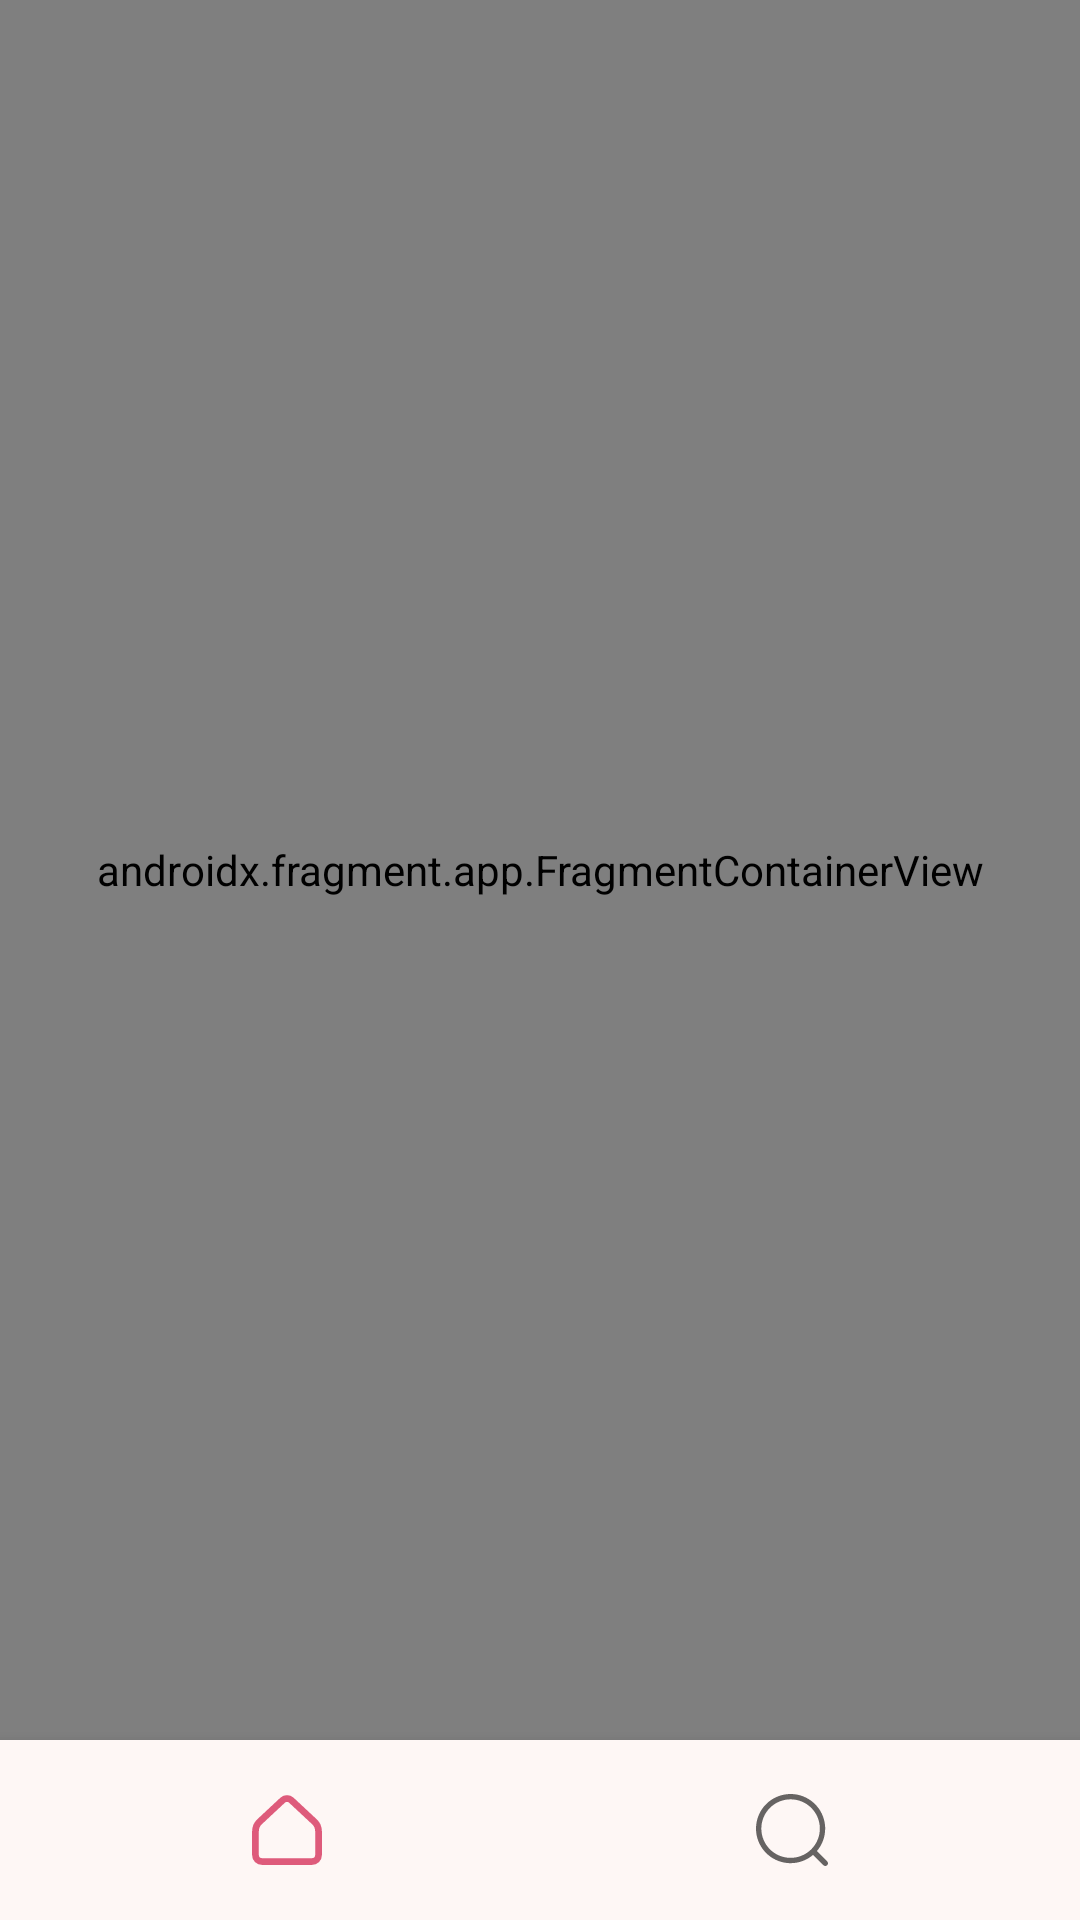

Layout XML and referenced resources for this Android screen:
<!-- AndroidManifest.xml: application theme Theme.Recipee -->
<!-- res/layout/activity_main.xml -->
<?xml version="1.0" encoding="utf-8"?>
<androidx.constraintlayout.widget.ConstraintLayout xmlns:android="http://schemas.android.com/apk/res/android"
    xmlns:app="http://schemas.android.com/apk/res-auto"
    xmlns:tools="http://schemas.android.com/tools"
    android:layout_width="match_parent"
    android:layout_height="match_parent"
    android:background="@color/krem"
    tools:context=".MainActivity">

    <androidx.fragment.app.FragmentContainerView
        android:id="@+id/nav_host_fragment_activity_main"
        android:name="androidx.navigation.fragment.NavHostFragment"
        android:layout_width="match_parent"
        android:layout_height="match_parent"
        app:defaultNavHost="true"
        app:layout_constraintEnd_toEndOf="parent"
        app:layout_constraintStart_toStartOf="parent"
        app:navGraph="@navigation/my_nav"
        tools:layout_editor_absoluteY="-45dp"
        android:layout_marginBottom="60dp"/>

    <com.google.android.material.bottomnavigation.BottomNavigationView
        android:id="@+id/nav_view"
        android:layout_width="match_parent"
        android:background="@drawable/rec_bg_nav"
        android:layout_height="60dp"
        app:layout_constraintBottom_toBottomOf="parent"
        app:layout_constraintEnd_toEndOf="parent"
        app:layout_constraintStart_toStartOf="parent"
        android:elevation="10dp"
        app:menu="@menu/nav_menu"
        app:labelVisibilityMode="unlabeled"/>
</androidx.constraintlayout.widget.ConstraintLayout>
<!-- resources referenced by this layout -->
<resources>
  <color name="krem">#FEF7F5</color>
  <!-- drawable rec_bg_nav (drawable) -->
  <?xml version="1.0" encoding="utf-8"?>
  <shape xmlns:android="http://schemas.android.com/apk/res/android"
      android:shape="rectangle">
      <solid android:color="#fef7f5"/>
  
  </shape>
  <style name="Theme.Recipee" parent="Theme.MaterialComponents.DayNight.DarkActionBar">
          
          <item name="colorPrimary">@color/pink</item>
          <item name="colorPrimaryVariant">#E2DAD8</item>
          <item name="colorOnPrimary">@color/white</item>
          
          <item name="colorSecondary">@color/teal_200</item>
          <item name="colorSecondaryVariant">@color/teal_700</item>
          <item name="colorOnSecondary">@color/black</item>
          
          <item name="android:statusBarColor" tools:targetApi="l">?attr/colorPrimaryVariant</item>
          <item name="android:windowLightStatusBar">true</item>
          
  
          <item name="titleTextStyle">@color/black</item>
          
          <item name="actionBarTheme">@color/black</item>
      </style>
  <color name="pink">#DE5B7B</color>
  <color name="white">#FFFFFF</color>
  <color name="teal_200">#FF03DAC5</color>
      // yoi mass
  <color name="teal_700">#FF018786</color>
  <color name="black">#FF000000</color>
</resources>
